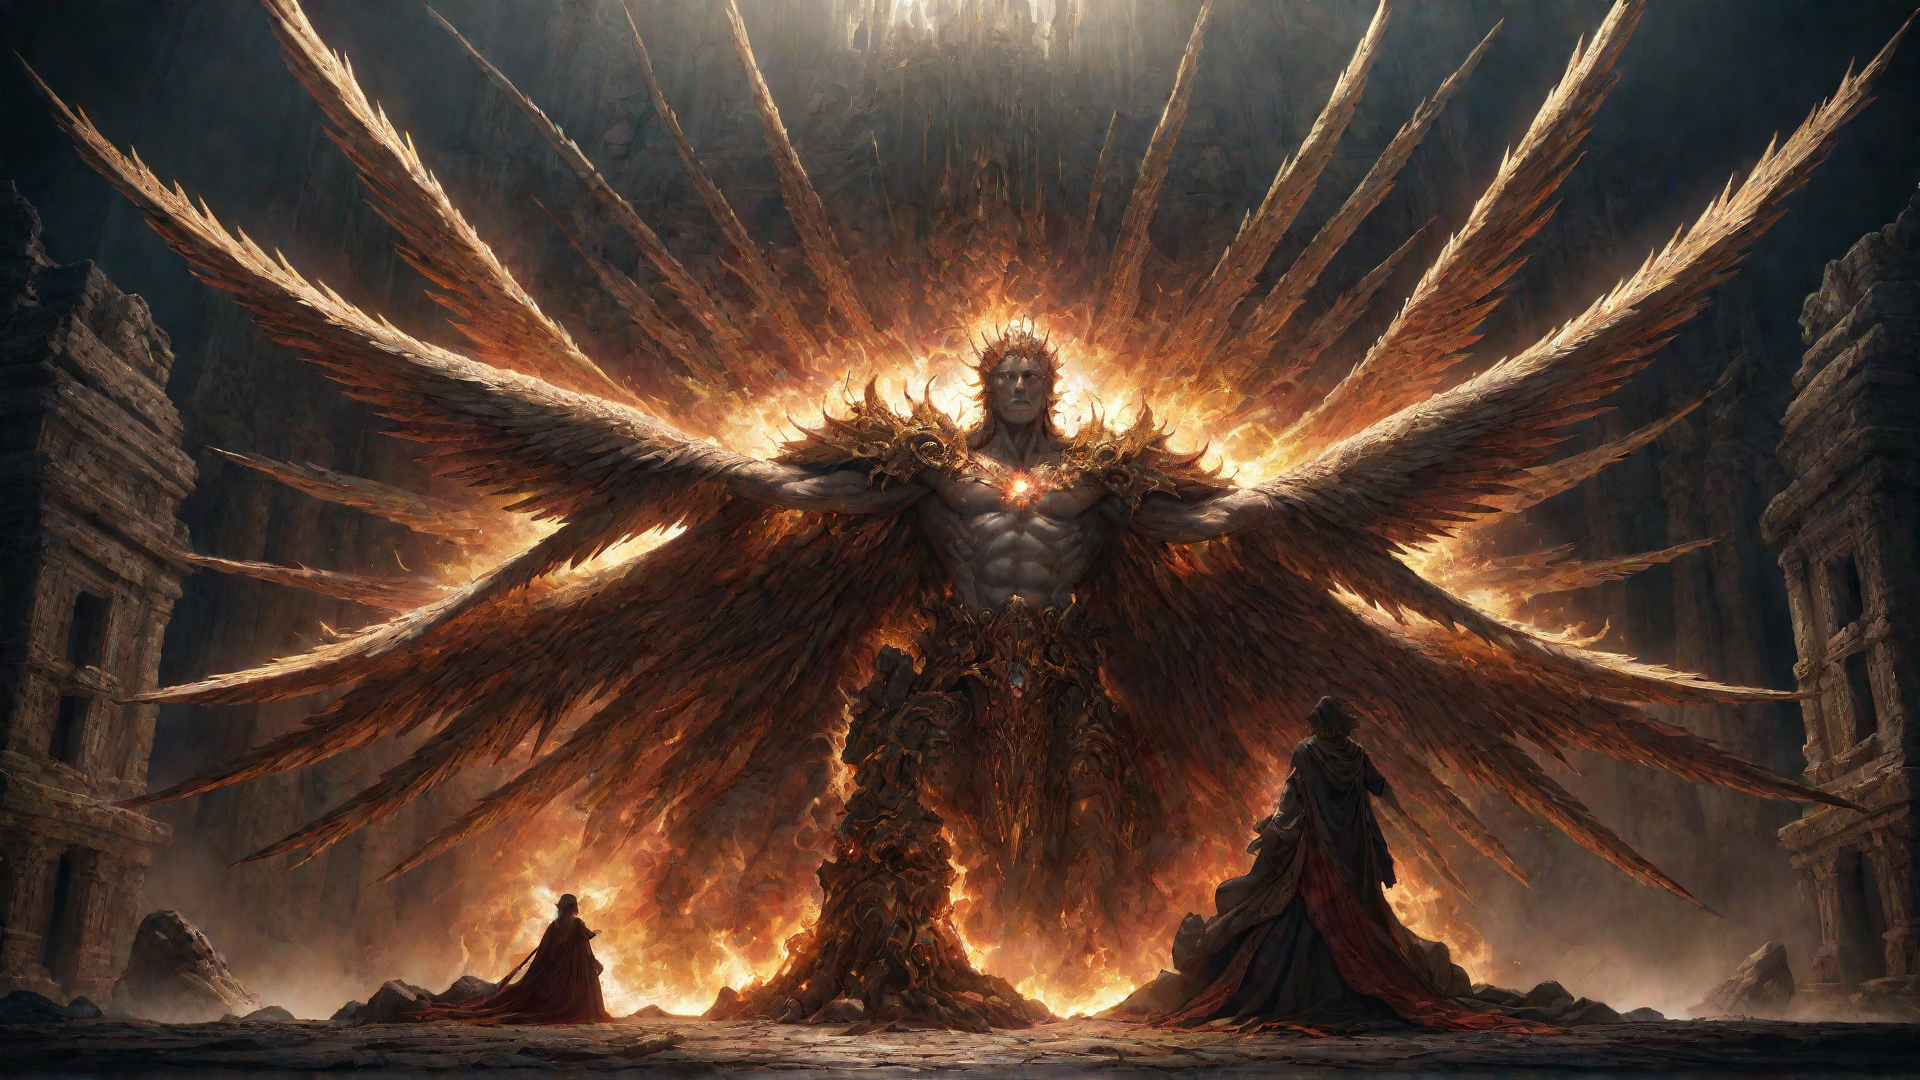
Generation parameters embedded in this image by Fooocus (PNG 'parameters' text chunk, JSON):
{"metadata_scheme":"fooocus","base_model":"anima_pencil-XL-v3.1.0","base_model_hash":"","prompt":"A sorcerer cast a mighty spell","full_prompt":["cinematic still A sorcerer cast a mighty spell . emotional, harmonious, vignette, 4k epic detailed, shot on kodak, 35mm photo, sharp focus, high budget, cinemascope, moody, epic, gorgeous, film grain, grainy","A sorcerer cast a mighty spell, dramatic light, gorgeous background, shiny, highly detailed, dynamic composition, vivid, beautiful, elegant, intricate, creative, color deep colors, inspired, brave, vibrant, magic, glowing, sharp focus, fair quality, cinematic, winning, epic, fine detail, amazing bright colorful, majestic, symmetry, great artistic, perfect, atmosphere"],"prompt_expansion":"A sorcerer cast a mighty spell, dramatic light, gorgeous background, shiny, highly detailed, dynamic composition, vivid, beautiful, elegant, intricate, creative, color deep colors, inspired, brave, vibrant, magic, glowing, sharp focus, fair quality, cinematic, winning, epic, fine detail, amazing bright colorful, majestic, symmetry, great artistic, perfect, atmosphere","negative_prompt":"","full_negative_prompt":["(worst quality, low quality, normal quality, lowres, low details, oversaturated, undersaturated, overexposed, underexposed, grayscale, bw, bad photo, bad photography, bad art:1.4), (watermark, signature, text font, username, error, logo, words, letters, digits, autograph, trademark, name:1.2), (blur, blurry, grainy), morbid, ugly, asymmetrical, mutated malformed, mutilated, poorly lit, bad shadow, draft, cropped, out of frame, cut off, censored, jpeg artifacts, out of focus, glitch, duplicate, (airbrushed, cartoon, anime, semi-realistic, cgi, render, blender, digital art, manga, amateur:1.3), (3D ,3D Game, 3D Game Scene, 3D Character:1.1), (bad hands, bad anatomy, bad body, bad face, bad teeth, bad arms, bad legs, deformities:1.3)","anime, cartoon, graphic, (blur, blurry, bokeh), text, painting, crayon, graphite, abstract, glitch, deformed, mutated, ugly, disfigured"],"performance":"Extreme Speed","style":"['Fooocus Enhance', 'Fooocus Sharp']","refiner_model":"None","refiner_switch":0.5,"loras":[["sd_xl_offset_example-lora_1.0",0.1,"hash_not_calculated"],["sdxl_lcm_lora",1.0,"hash_not_calculated"]],"resolution":"(1920, 1080)","sampler":"dpmpp_2m_sde_gpu","scheduler":"karras","seed":"4183219587336618045","adm_guidance":"(1.5, 0.8, 0.3)","guidance_scale":4,"sharpness":10,"steps":-1,"version":"2.3.1","lora_combined_1":"sd_xl_offset_example-lora_1.0 : 0.1","lora_combined_2":"sdxl_lcm_lora : 1.0"}